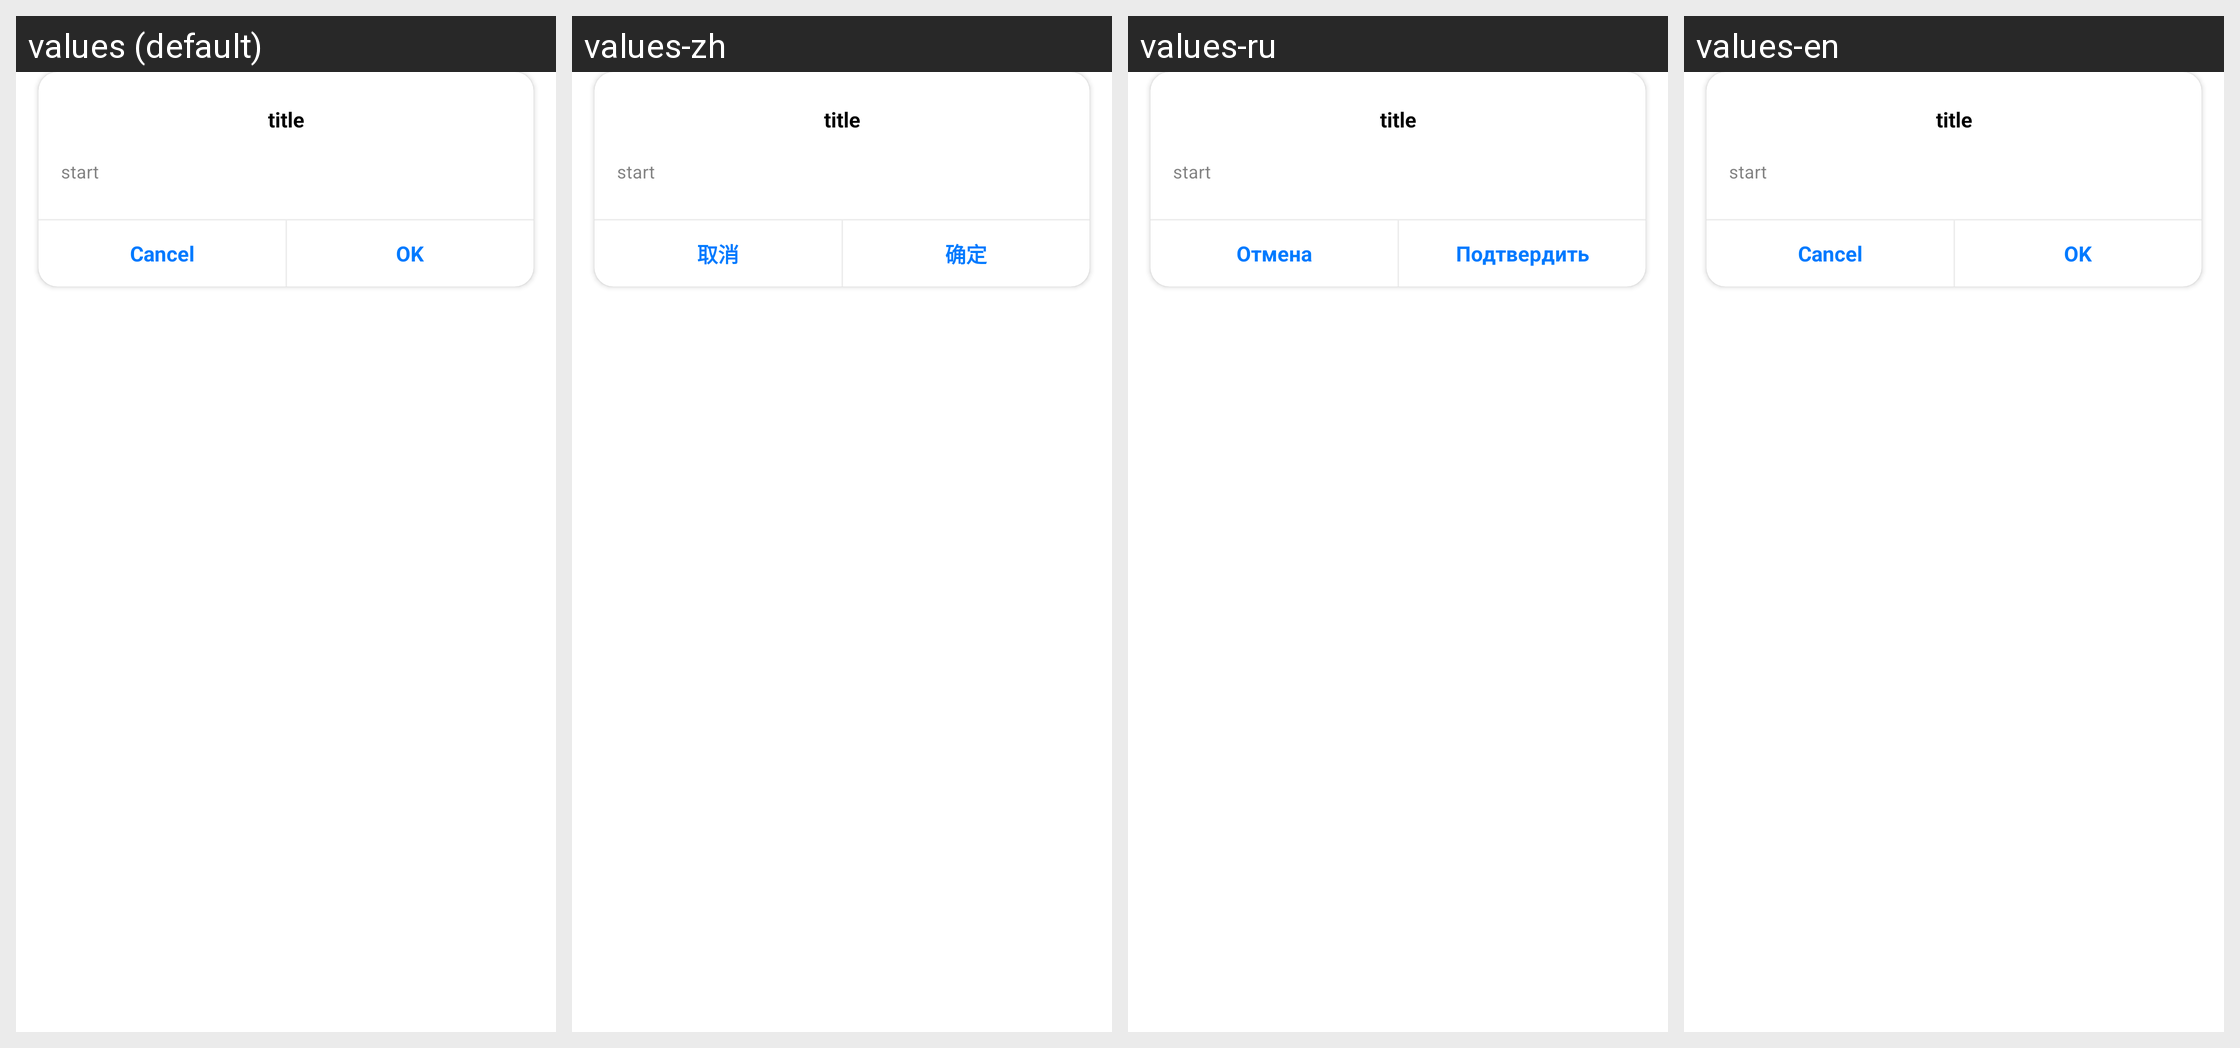

Strings drawn on this Android screen and how each of the app's shown locales translates them:
Android screen res/layout/auth_dialog_1.xml rendered under 4 locales, left to right: values (default), values-zh, values-ru, values-en. Device: Nexus 5 (rendered at 1080×1920; each locale shown at half size, 540×960, under a caption strip naming it); theme FullBleedTheme.
Other locales in the repository, not shown: values-de-rDE, values-hi, values-ko-rKR, values-ms-rMY, values-pl, values-th, values-tl-rPH, values-tr-rTR, values-vi, values-zh-rTW.
Strings drawn on this screen, with the default value and each locale's value (text and hints the layout hard-codes, and strings that could not be matched under every locale, appear in the picture but are not listed):

cancel
  values: Cancel
  values-zh: 取消
  values-ru: Отмена
  values-en: Cancel

confirm
  values: OK
  values-zh: 确定
  values-ru: Подтвердить
  values-en: OK
